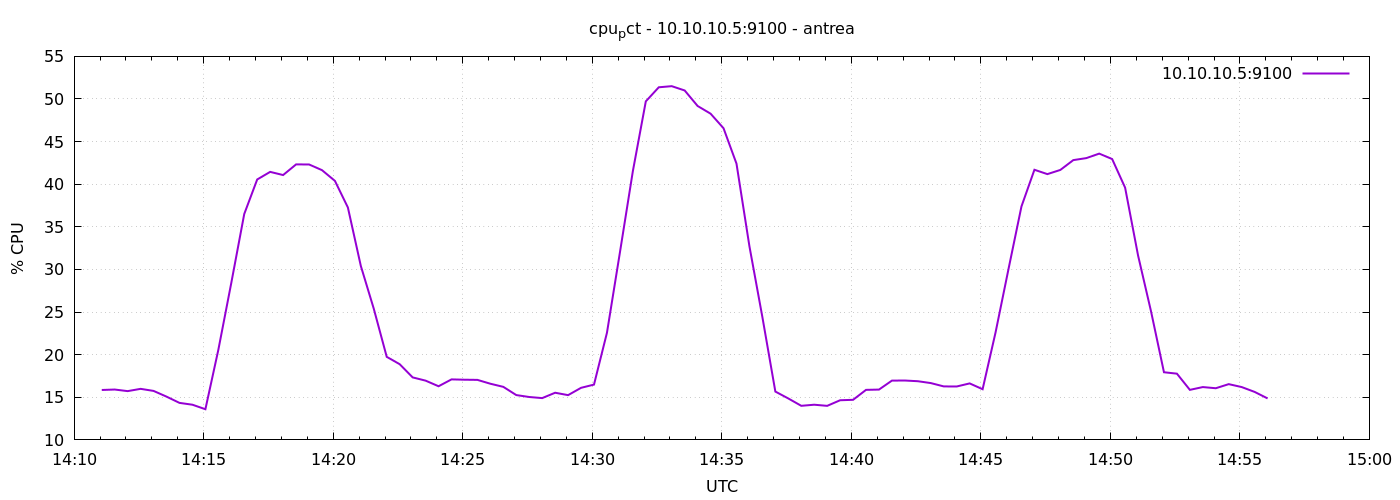

The table this chart was drawn from, first rows:
1777990264	15.85714285713733
1777990294	15.91
1777990324	15.72
1777990354	15.99
1777990384	15.75
1777990414	15.08
1777990444	14.34
1777990474	14.13
1777990504	13.6
1777990534	20.57
1777990564	28.42
1777990594	36.51
1777990624	40.56
1777990654	41.45
1777990684	41.08
1777990714	42.32
1777990744	42.32
1777990774	41.65
1777990804	40.39
1777990834	37.27
1777990864	30.4
1777990894	25.39
1777990924	19.74
1777990954	18.88
1777990984	17.33
1777991014	16.95
1777991044	16.3
1777991074	17.1
1777991104	17.06
1777991134	17.04
1777991164	16.59
1777991194	16.22
1777991224	15.26
1777991254	15.03
1777991284	14.9
1777991314	15.53
1777991344	15.25
1777991374	16.11
1777991404	16.49
1777991434	22.57
1777991464	31.99
1777991494	41.53
1777991524	49.72
1777991554	51.37
1777991584	51.5
1777991614	51
1777991644	49.18
1777991674	48.28
1777991704	46.57
1777991734	42.41
1777991764	32.7
1777991794	24.4
1777991824	15.67
1777991854	14.86
1777991884	14
1777991914	14.13
1777991944	14
1777991974	14.65
1777992004	14.7
1777992034	15.87
1777992064	15.9
... 30 more rows
